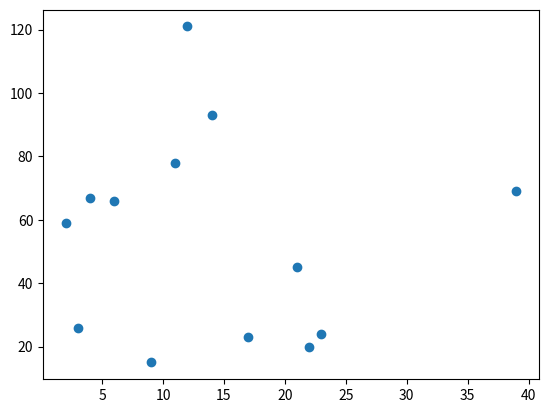

Write Python code to recreate this figure.
import matplotlib.pyplot as plt
import numpy as np

#scatter plot

a=np.array([2,3,4,11,12,17,22,39,14,21,23,9,6])
b=np.array([59,26,67,78,121,23,20,69,93,45,24,15,66])
plt.scatter(a,b)
plt.show()